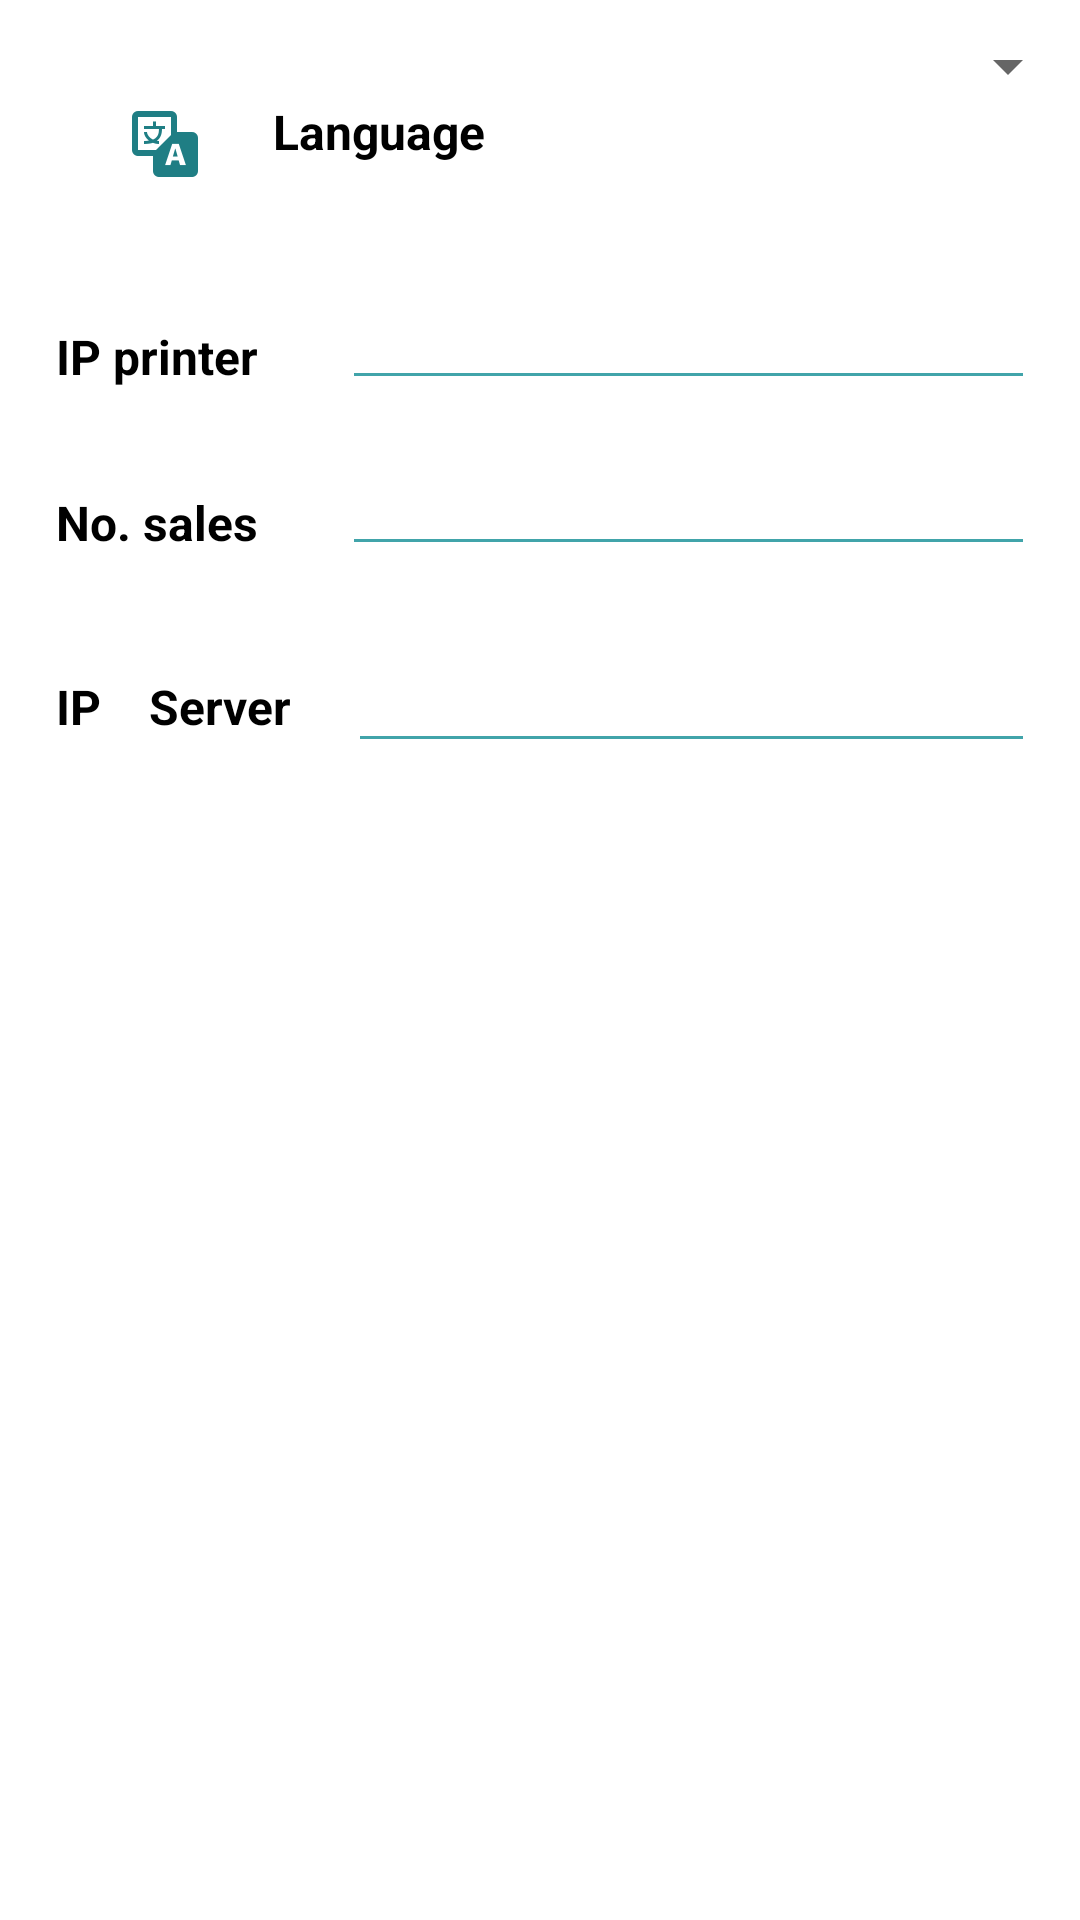

Layout XML and referenced resources for this Android screen:
<!-- AndroidManifest.xml: application theme AppTheme -->
<!-- res/layout/activity_settings.xml -->
<?xml version="1.0" encoding="utf-8"?>
<RelativeLayout xmlns:android="http://schemas.android.com/apk/res/android"
    xmlns:app="http://schemas.android.com/apk/res-auto"
    xmlns:tools="http://schemas.android.com/tools"
    android:layout_width="match_parent"
    android:layout_height="match_parent"
    tools:context="gr.cityl.iliadis.Activities.SettingsActivity">


    <ImageView
        android:id="@+id/imageView2"
        android:layout_width="30dp"
        android:layout_height="30dp"
        android:layout_alignParentStart="true"
        android:layout_alignParentTop="true"
        android:layout_marginStart="40dp"
        android:layout_marginTop="33dp"
        app:srcCompat="@drawable/icon_languages" />

    <TextView
        android:id="@+id/textView3"
        android:layout_width="wrap_content"
        android:layout_height="wrap_content"
        android:layout_alignTop="@+id/imageView2"
        android:layout_marginStart="21dp"
        android:layout_toEndOf="@+id/imageView2"
        android:text="@string/language"
        android:textColor="#000"
        android:textSize="16sp"
        android:textStyle="bold" />

    <Spinner
        android:id="@+id/spinner"
        android:layout_width="match_parent"
        android:layout_height="wrap_content"
        android:layout_marginStart="22dp"
        android:layout_marginTop="10dp"
        android:layout_toEndOf="@+id/textView3" />

    <TextView
        android:id="@+id/textView4"
        android:layout_width="wrap_content"
        android:layout_height="wrap_content"
        android:layout_below="@+id/imageView2"
        android:layout_marginTop="45dp"
        android:layout_marginEnd="10dp"
        android:layout_toStartOf="@+id/spinner"
        android:ems="7"
        android:text="@string/print"
        android:textColor="#000"
        android:textSize="16sp"
        android:textStyle="bold" />

    <EditText
        android:id="@+id/editText"
        android:layout_width="wrap_content"
        android:layout_height="wrap_content"
        android:layout_below="@+id/imageView2"
        android:layout_alignParentEnd="true"
        android:layout_marginTop="29dp"
        android:layout_marginEnd="15dp"
        android:backgroundTint="@color/colorGreen"
        android:ems="11"
        android:text=""
        android:inputType="textPersonName" />

    <TextView
        android:id="@+id/textView5"
        android:layout_width="wrap_content"
        android:layout_height="wrap_content"
        android:layout_below="@+id/editText"
        android:layout_alignStart="@+id/textView4"
        android:layout_marginTop="30dp"
        android:ems="7"
        android:text="@string/numsales"
        android:textColor="#000"
        android:textSize="16sp"
        android:textStyle="bold" />

    <EditText
        android:id="@+id/editText2"
        android:layout_width="wrap_content"
        android:layout_height="wrap_content"
        android:layout_below="@+id/editText"
        android:layout_alignParentEnd="true"
        android:layout_marginTop="14dp"
        android:layout_marginEnd="15dp"
        android:backgroundTint="@color/colorGreen"
        android:ems="11"
        android:inputType="textPersonName" />

    <TextView
        android:id="@+id/textView16"
        android:layout_width="wrap_content"
        android:layout_height="wrap_content"
        android:layout_below="@+id/editText2"
        android:layout_alignStart="@+id/textView5"
        android:layout_marginTop="36dp"
        android:ems="7"
        android:text="IP    Server"
        android:textColor="#000"
        android:textSize="16sp"
        android:textStyle="bold" />

    <EditText
        android:id="@+id/editText3"
        android:layout_width="wrap_content"
        android:layout_height="wrap_content"
        android:layout_alignStart="@+id/editText2"
        android:layout_alignTop="@+id/textView16"
        android:layout_marginStart="2dp"
        android:layout_marginTop="-12dp"
        android:layout_marginEnd="15dp"
        android:backgroundTint="@color/colorGreen"
        android:ems="11"
        android:inputType="textPersonName"
        android:text="" />
</RelativeLayout>
<!-- resources referenced by this layout -->
<resources>
  <color name="colorGreen">#41a4aa</color>
  <!-- drawable icon_languages: png bitmap (drawable, 1877 bytes) -->
  <string name="language">Language</string>
  <string name="numsales">No.   sales</string>
  <string name="print">IP    printer</string>
</resources>
